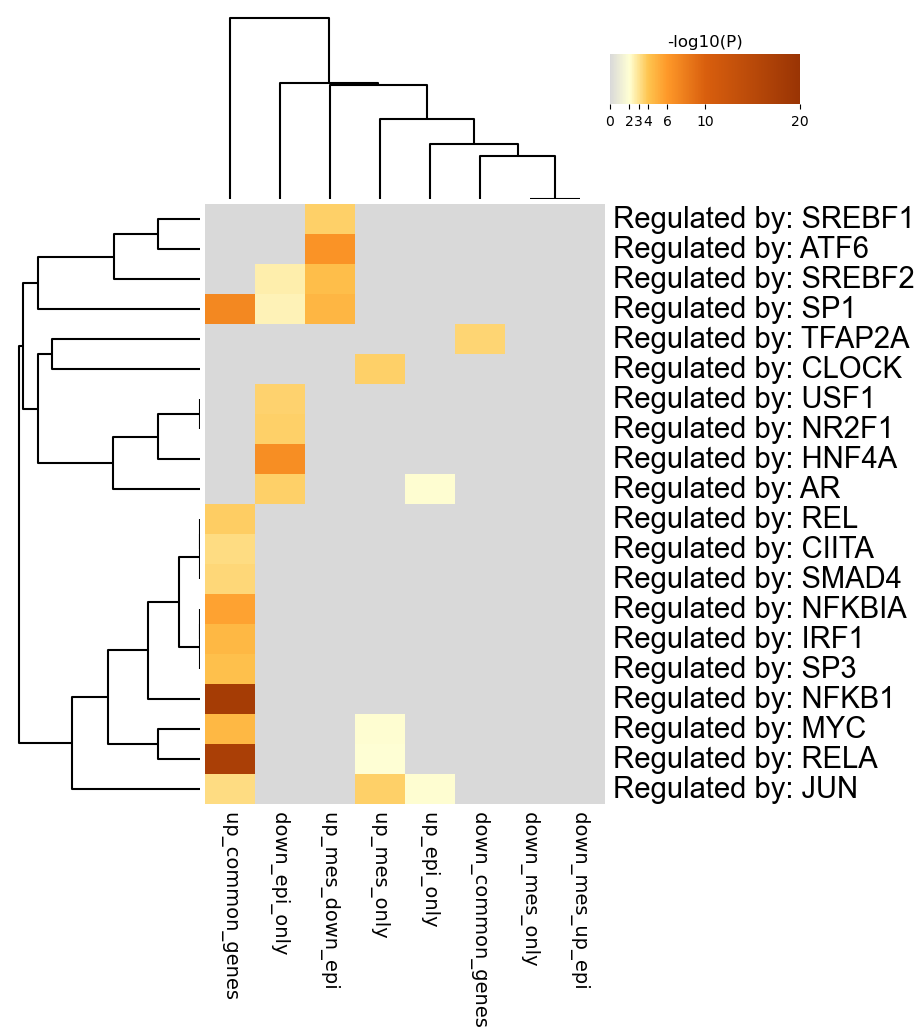

The table this chart was drawn from, first rows:
GO, Description, _LogP_down_common_genes, _LogP_down_epi_only, _LogP_down_mes_only, _LogP_down_mes_up_epi, _LogP_up_common_genes, _LogP_up_epi_only, _LogP_up_mes_down_epi, _LogP_up_mes_only
TRR01268, Regulated by: SREBF1, 0.0, 0.0, 0.0, 0.0, 0.0, 0.0, -3.597, 0.0
TRR00027, Regulated by: ATF6, 0.0, 0.0, 0.0, 0.0, 0.0, 0.0, -6.39, 0.0
TRR01269, Regulated by: SREBF2, 0.0, -2.591, 0.0, 0.0, 0.0, 0.0, -4.256, 0.0
TRR01256, Regulated by: SP1, 0.0, -2.465, 0.0, 0.0, -7.133, 0.0, -4.673, 0.0
TRR01400, Regulated by: TFAP2A, -3.45, 0.0, 0.0, 0.0, 0.0, 0.0, 0.0, 0.0
TRR00119, Regulated by: CLOCK, 0.0, 0.0, 0.0, 0.0, 0.0, 0.0, 0.0, -3.658
TRR01512, Regulated by: USF1, 0.0, -3.573, 0.0, 0.0, 0.0, 0.0, 0.0, 0.0
TRR00905, Regulated by: NR2F1, 0.0, -3.631, 0.0, 0.0, 0.0, 0.0, 0.0, 0.0
TRR00500, Regulated by: HNF4A, 0.0, -6.791, 0.0, 0.0, 0.0, 0.0, 0.0, 0.0
TRR00011, Regulated by: AR, 0.0, -3.607, 0.0, 0.0, 0.0, -2.107, 0.0, 0.0
TRR01157, Regulated by: REL, 0.0, 0.0, 0.0, 0.0, -3.726, 0.0, 0.0, 0.0
TRR00117, Regulated by: CIITA, 0.0, 0.0, 0.0, 0.0, -3.233, 0.0, 0.0, 0.0
TRR01236, Regulated by: SMAD4, 0.0, 0.0, 0.0, 0.0, -3.38, 0.0, 0.0, 0.0
TRR00877, Regulated by: NFKBIA, 0.0, 0.0, 0.0, 0.0, -5.613, 0.0, 0.0, 0.0
TRR00602, Regulated by: IRF1, 0.0, 0.0, 0.0, 0.0, -4.566, 0.0, 0.0, 0.0
TRR01259, Regulated by: SP3, 0.0, 0.0, 0.0, 0.0, -4.145, 0.0, 0.0, 0.0
TRR00875, Regulated by: NFKB1, 0.0, 0.0, 0.0, 0.0, -18.01, 0.0, 0.0, 0.0
TRR00780, Regulated by: MYC, 0.0, 0.0, 0.0, 0.0, -4.535, 0.0, 0.0, -2.08
TRR01158, Regulated by: RELA, 0.0, 0.0, 0.0, 0.0, -17.23, 0.0, 0.0, -2.003
TRR00645, Regulated by: JUN, 0.0, 0.0, 0.0, 0.0, -3.246, -2.066, 0.0, -3.633
